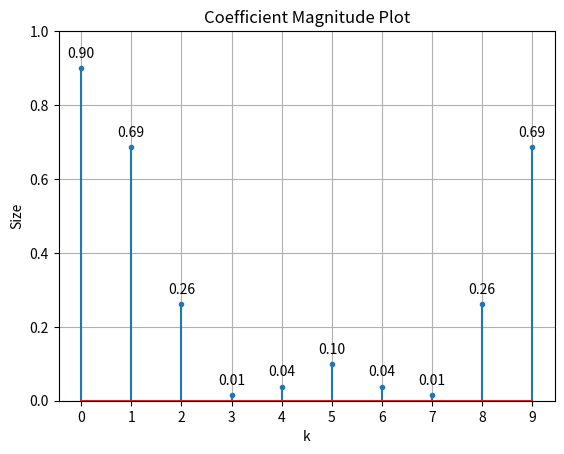

Python code for this plot:
"""
[redacted]
신호와 시스템 HW2 - (6) 과제 소스코드 (a)
"""

import matplotlib.pyplot as matplot
import numpy as np

pi = np.pi
k = np.arange(0, 10, 1)

# w = 2pi/N, N=10이다.
w = pi/5

# 실수부와 허수부 구분 (1/10 은 마지막에 계산할 때 곱함)
Re_cos_sum = np.cos(w*k) + 2*np.cos(2*w*k) + 3*np.cos(3*w*k) + 2*np.cos(4*w*k) + np.cos(5*w*k)
Im_sin_sum = np.sin(w*k) + 2*np.sin(2*w*k) + 3*np.sin(3*w*k) + 2*np.sin(4*w*k) + np.sin(5*w*k)

# 크기 계산 {(Re제곱 + Im제곱)의 제곱근} / 10 으로 계산
mag = np.sqrt(pow(Re_cos_sum, 2) + pow(Im_sin_sum, 2)) / 10

# plot code
signalGraph = matplot.stem(k, mag)
markerline, stemlines, baseline = signalGraph
# labeling
for i in range(len(k)):
    matplot.text(k[i], mag[i]+0.02, f'{mag[i]:.2f}', ha='center', va='bottom')
matplot.xticks(np.arange(0, 10, 1))
markerline.set_markersize(3)

# 불연속 신호를 그리는 경우이므로 stem을 사용하였음.
matplot.title('Coefficient Magnitude Plot')
matplot.xlabel('k')
matplot.ylabel('Size')
matplot.ylim(0, 1)
matplot.grid(True)
matplot.show()
